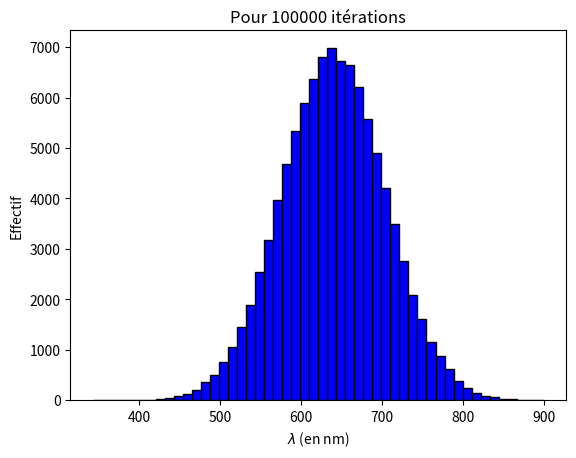

Recreate this plot in Python.
#!/usr/bin/env python3
# -*- coding: utf-8 -*-
# ====================================================================
# Chapitre 18 Activité 6                                    CORRECTION
# ====================================================================
import numpy as np

# Définition des listes  L = [valeur,incertitude-type] en unité SI
i=[6.4e-3,0.05e-3]  # interfrange (en m)
a=[0.2e-3,0.02e-3]  # Distance entre les centres des fentes (en m)
D=[2,0.5e-3]        # Distance fentes/écran (en m) 

def Alea(L): # Tirage aléatoire selon la loi normale
    return np.random.normal(L[0],L[1])

d=[] # Simulation d'une distribution d pour Lambda
Iteration=100000
for j in range(Iteration) :
    Alea_Lambda=Alea(i)*Alea(a)/(Alea(D))
    d.append(Alea_Lambda*1e9) # Conversion en nm
    
# Calcul de Lambda et de l'incertitude-type u(Lambda)
Lambda=np.mean(d)         # Lambda <- valeur moyenne de d
u_Lambda=np.std(d,ddof=1) # u(Lambda) <- Ecart-type de d

print('\nLongueur d\'onde Lambda =',Lambda,' nm')
print('Incertitude-type : u(Lambda) =',u_Lambda,' nm')

# ====================================================================
# Affichage de l'histogramme de la distribution simulée pour Lambda
from matplotlib import pyplot as plt
plt.hist(d,bins=50,color='blue',edgecolor='black')
plt.xlabel('$\lambda$ (en nm)')
plt.ylabel('Effectif')
plt.title('Pour %d'%Iteration+ ' itérations')
plt.show()

# ====================================================================
# Calcul de Lambda et u(Lambda) par une méthode analytique

def q(L): # avec L=[valeur X,incertitude-type u(X)] en unité SI
    """Renvoie (u(X)/X)**2 pour une grandeur X"""
    return (L[1]/L[0])**2

Lambda_1 = (i[0]*a[0]/D[0])*1e9           # Valeur de Lambda (en nm)
u_Lambda_1=Lambda_1*(q(i)+q(a)+q(D))**0.5 # u(Lambda) (en nm)

print('\nMéthode analytique :')
print('Longueur d\'onde Lambda =',Lambda_1,' nm')
print('Incertitude-type : u(Lambda) =',u_Lambda_1,' nm')
